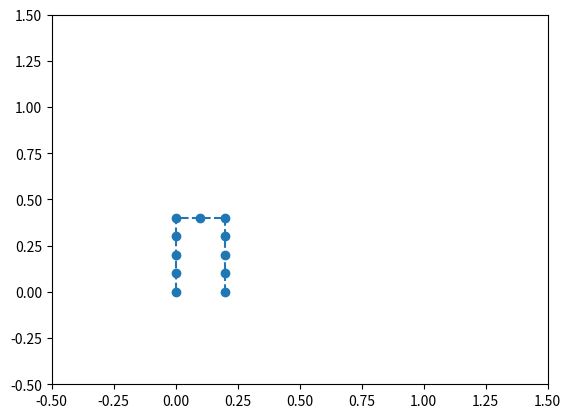

Reproduce this figure in Python.
import numpy as np
import matplotlib.pyplot as plt


STEP = 0.125
COUNT = int(1 / STEP)


def fill(n, val):
    a = np.empty(n)
    a.fill(val)
    return a


def calc_x(t):
    if 0. <= t < 0.4:
        return 0.2
    elif 0.4 <= t <= 0.6:
        return 0.6 - t
    else:
        return 0.


def calc_y(t):
    if 0. <= t < 0.4:
        return t
    elif 0.4 <= t <= 0.6:
        return 0.4
    else:
        return 1. - t


calc_y = np.vectorize(calc_y)
calc_x = np.vectorize(calc_x)


def main():
    t = np.linspace(0, 1, 11)
    x = calc_x(t)
    y = calc_y(t)
    plt.figure()
    plt.plot(x, y, '--o')
    plt.axis([-0.5, 1.5, -0.5, 1.5])
    plt.show()


if __name__ == "__main__":
    main()
